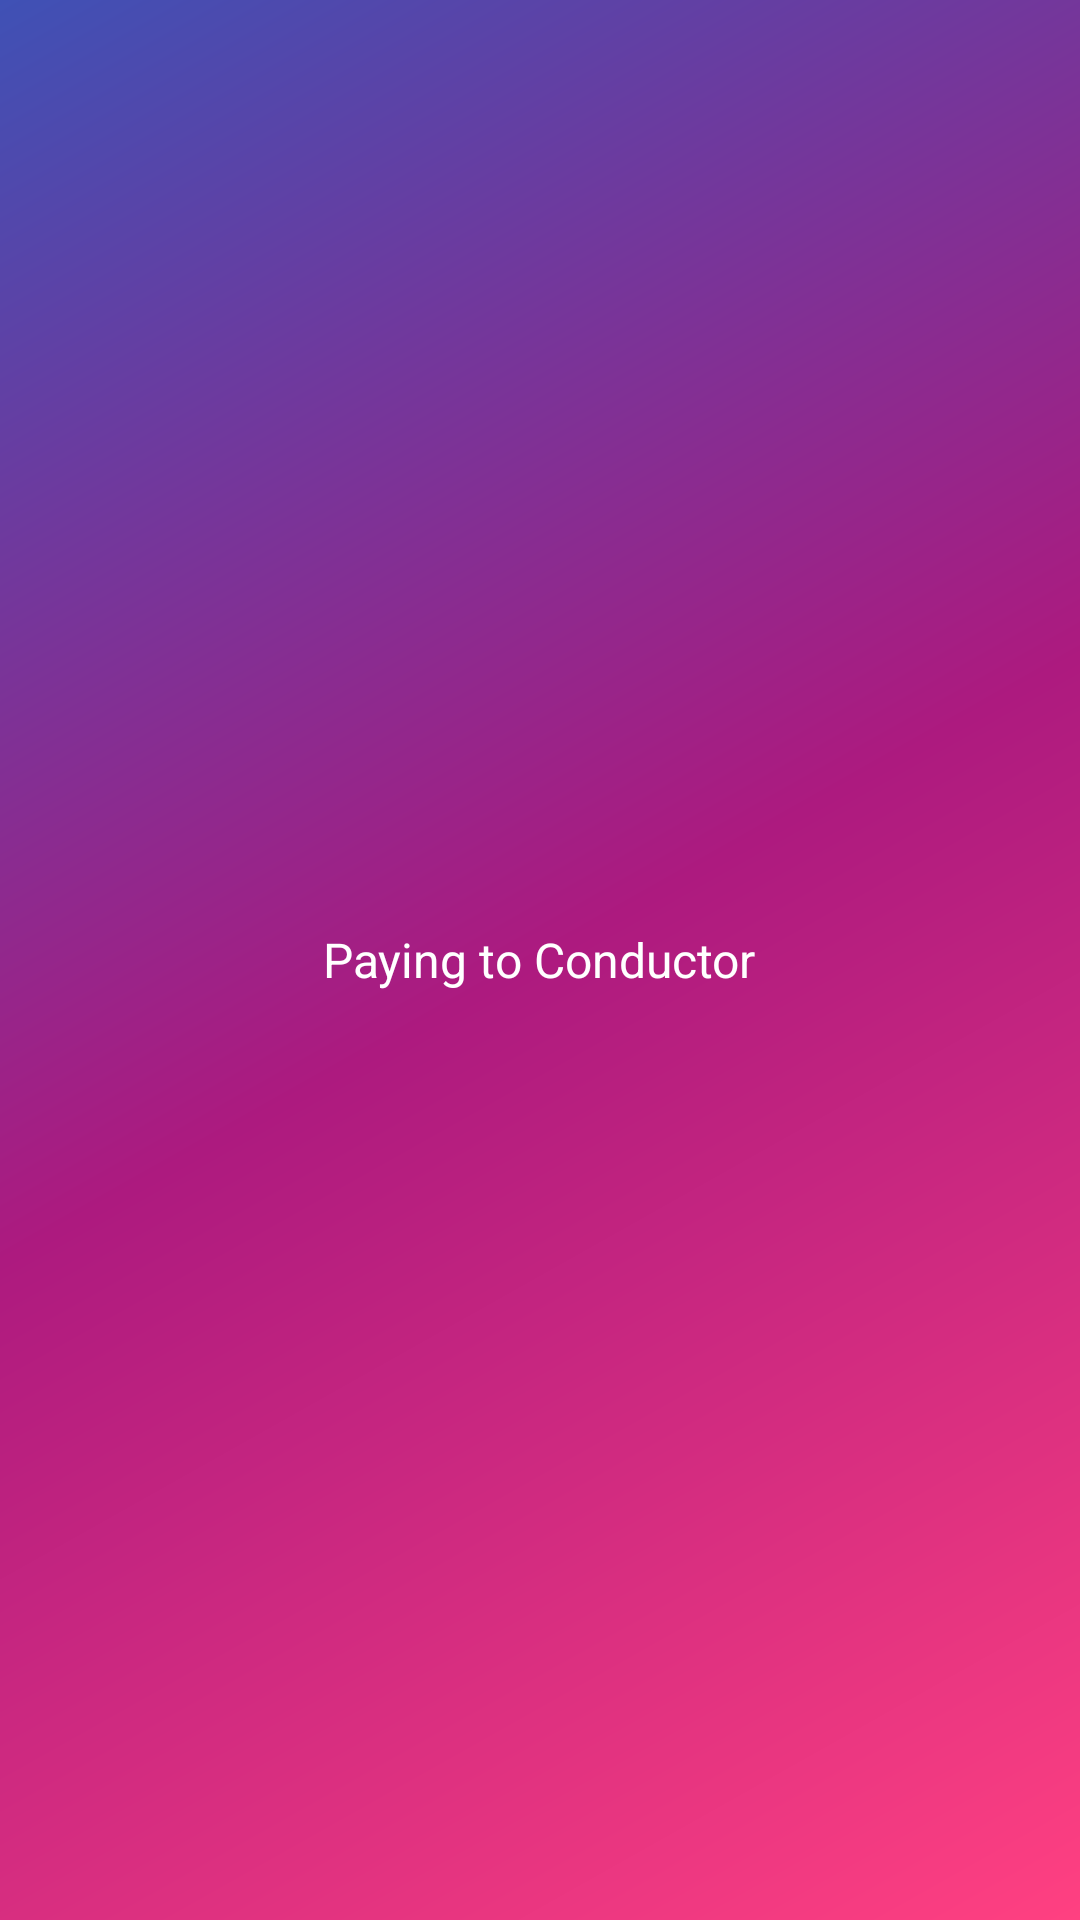

The Android layout XML behind this screen, and the referenced resources:
<!-- AndroidManifest.xml: application theme AppTheme -->
<!-- res/layout/content_ticket_details.xml -->
<?xml version="1.0" encoding="utf-8"?>
<RelativeLayout xmlns:android="http://schemas.android.com/apk/res/android"
  xmlns:app="http://schemas.android.com/apk/res-auto"
  xmlns:tools="http://schemas.android.com/tools"
  android:layout_width="match_parent"
  android:layout_height="match_parent"
  android:background="@drawable/bg_gradient"
  app:layout_behavior="@string/appbar_scrolling_view_behavior"
  tools:context=".Ticket.TicketResultActivity">
  <TextView
    android:id="@+id/txt_error"
    android:layout_width="wrap_content"
    android:layout_height="wrap_content"
    android:layout_centerHorizontal="true"
    android:layout_centerInParent="true"
    android:gravity="center_horizontal"
    android:text="@string/msg_no_ticket_found"
    android:textColor="@android:color/white"
    android:padding="@dimen/dimen_20"
    android:textSize="16dp"
    android:visibility="gone" />
  <TextView
    android:id="@+id/txt_Paying"
    android:layout_width="wrap_content"
    android:layout_height="wrap_content"
    android:layout_centerHorizontal="true"
    android:layout_centerInParent="true"
    android:gravity="center_horizontal"
    android:text="@string/msg_paying_status"
    android:textColor="@android:color/white"
    android:padding="@dimen/dimen_20"
    android:textSize="16dp"
    android:visibility="visible" />
  <com.neuroid.etickets.View.TicketView
    android:id="@+id/layout_ticket"
    android:layout_width="match_parent"
    android:layout_height="match_parent"
    android:layout_marginLeft="@dimen/dimen_20"
    android:layout_marginRight="@dimen/dimen_20"
    android:layout_marginTop="@dimen/dimen_20"
    android:background="@android:color/transparent"
    android:orientation="vertical"
    android:paddingTop="@dimen/dimen_10"
    android:visibility="gone">


    <ImageView
      android:src="@drawable/tickets"
      android:id="@+id/ticketTv"
      android:layout_width="match_parent"
      android:layout_height="@dimen/img_poster_height"
      android:layout_marginBottom="@dimen/activity_margin"
      android:layout_marginTop="@dimen/activity_margin"
      android:scaleType="centerCrop" />


    <LinearLayout
      android:layout_width="match_parent"
      android:layout_height="wrap_content"
      android:orientation="horizontal"
      android:paddingLeft="@dimen/activity_margin"
      android:paddingRight="@dimen/activity_margin"
      android:weightSum="2">
      <LinearLayout
        android:layout_width="0dp"
        android:layout_height="wrap_content"
        android:layout_weight="1"
        android:orientation="vertical">

        <TextView
          android:layout_width="match_parent"
          android:layout_height="wrap_content"
          android:layout_marginBottom="5dp"
          android:fontFamily="sans-serif-condensed"
          android:text="@string/FromAddress"
          android:textSize="12dp" />

        <TextView
          android:id="@+id/fromTicketTV"
          android:layout_width="match_parent"
          android:layout_height="wrap_content"
          android:fontFamily="sans-serif-condensed"
          android:textAllCaps="true"
          android:textColor="@color/lbl_value"
          android:textSize="22dp" />

      </LinearLayout>
      <LinearLayout
        android:layout_width="0dp"
        android:layout_height="wrap_content"
        android:layout_weight="1"
        android:orientation="vertical">

        <TextView
          android:layout_width="match_parent"
          android:layout_height="wrap_content"
          android:layout_marginBottom="5dp"
          android:fontFamily="sans-serif-condensed"
          android:text="@string/lbl_Dest"
          android:textSize="12dp" />

        <TextView
          android:id="@+id/destTicketTv"
          android:layout_width="match_parent"
          android:layout_height="wrap_content"
          android:fontFamily="sans-serif-condensed"
          android:textAllCaps="true"
          android:textColor="@color/lbl_value"
          android:textSize="22dp" />
      </LinearLayout>

    </LinearLayout>
    <LinearLayout
      android:layout_width="match_parent"
      android:layout_height="wrap_content"
      android:orientation="horizontal"
      android:paddingLeft="@dimen/activity_margin"
      android:paddingRight="@dimen/activity_margin"
      android:weightSum="2">

      <LinearLayout
        android:layout_width="0dp"
        android:layout_height="wrap_content"
        android:layout_weight="1"
        android:orientation="vertical">

        <TextView
          android:layout_width="match_parent"
          android:layout_height="wrap_content"
          android:layout_marginBottom="5dp"
          android:fontFamily="sans-serif-condensed"
          android:text="@string/lbl_price"
          android:textSize="12dp" />

        <TextView
          android:id="@+id/priceTicketView"
          android:layout_width="match_parent"
          android:layout_height="wrap_content"
          android:fontFamily="sans-serif-condensed"
          android:textColor="@color/lbl_value"
          android:textSize="22dp" />
      </LinearLayout>

      <LinearLayout
        android:layout_width="0dp"
        android:layout_height="wrap_content"
        android:layout_weight="1"
        android:orientation="vertical">

        <TextView
          android:layout_width="match_parent"
          android:layout_height="wrap_content"
          android:layout_marginBottom="5dp"
          android:fontFamily="sans-serif-condensed"
          android:text="@string/lbl_Persons"
          android:textSize="12dp" />

        <TextView
          android:id="@+id/lblPersons"
          android:layout_width="match_parent"
          android:layout_height="wrap_content"
          android:fontFamily="sans-serif-condensed"
          android:textAllCaps="true"
          android:textColor="@color/lbl_value"
          android:textSize="22dp" />
      </LinearLayout>

    </LinearLayout>

  </com.neuroid.etickets.View.TicketView>
  <Button
    android:id="@+id/btn_back"
    android:layout_width="wrap_content"
    android:layout_height="wrap_content"
    android:layout_alignParentBottom="true"
    android:layout_centerHorizontal="true"
    android:layout_marginBottom="10dp"
    android:text="@string/back_homePage"
    android:background="@android:color/transparent"
    android:fontFamily="sans-serif-condensed"
    android:foreground="?attr/selectableItemBackground"
    android:paddingLeft="@dimen/activity_margin"
    android:paddingRight="@dimen/activity_margin"
    android:textColor="@color/colorPrimary"
    android:visibility="gone"
    android:textSize="26dp" />
  <ProgressBar
    android:id="@+id/progressBar"
    android:layout_width="@dimen/dimen_40"
    android:layout_height="@dimen/dimen_40"
    android:layout_centerInParent="true"
    android:indeterminateTint="@android:color/white"
    android:indeterminateTintMode="src_atop"
    android:visibility="visible" />
</RelativeLayout>
<!-- resources referenced by this layout -->
<resources>
  <color name="colorPrimary">#3F51B5</color>
  <color name="lbl_value">#222222</color>
  <dimen name="activity_margin">16dp</dimen>
  <dimen name="dimen_10">10dp</dimen>
  <dimen name="dimen_20">20dp</dimen>
  <dimen name="dimen_40">40dp</dimen>
  <dimen name="img_poster_height">220dp</dimen>
  <!-- drawable bg_gradient (drawable) -->
  <?xml version="1.0" encoding="utf-8"?>
  <shape xmlns:android="http://schemas.android.com/apk/res/android"
    android:shape="rectangle">
    <gradient
      android:angle="135"
      android:centerColor="@color/colorAccentSecondary"
      android:endColor="@color/colorPrimary"
      android:startColor="@color/colorAccent"
      android:type="linear" />
    <corners android:radius="0dp" />
  </shape>
  <string name="FromAddress">From</string>
  <string name="back_homePage">Back to HomePage</string>
  <string name="lbl_Dest">Destination</string>
  <string name="lbl_Persons">No. of Persons</string>
  <string name="lbl_price">PRICE</string>
  <string name="msg_no_ticket_found">No ticket found. Try scanning the QR Codes</string>
  <string name="msg_paying_status">Paying to Conductor</string>
  <style name="AppTheme" parent="Theme.AppCompat.Light.DarkActionBar">
          
          <item name="colorPrimary">@color/colorPrimary</item>
          <item name="colorPrimaryDark">@color/colorPrimaryDark</item>
          <item name="colorAccent">@color/colorAccent</item>
      </style>
  <color name="colorAccentSecondary">#ad1a7f</color>
  <color name="colorAccent">#FF4081</color>
  <color name="colorPrimaryDark">#303F9F</color>
</resources>
